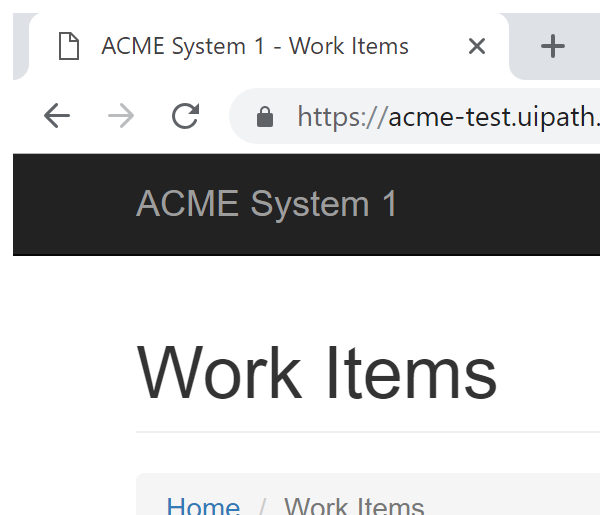
Task: Calculate Client Security Hash
Workflow: Navigate_To_WI5Details

Step 1: Attach Browser 'chrome.exe ACME'
